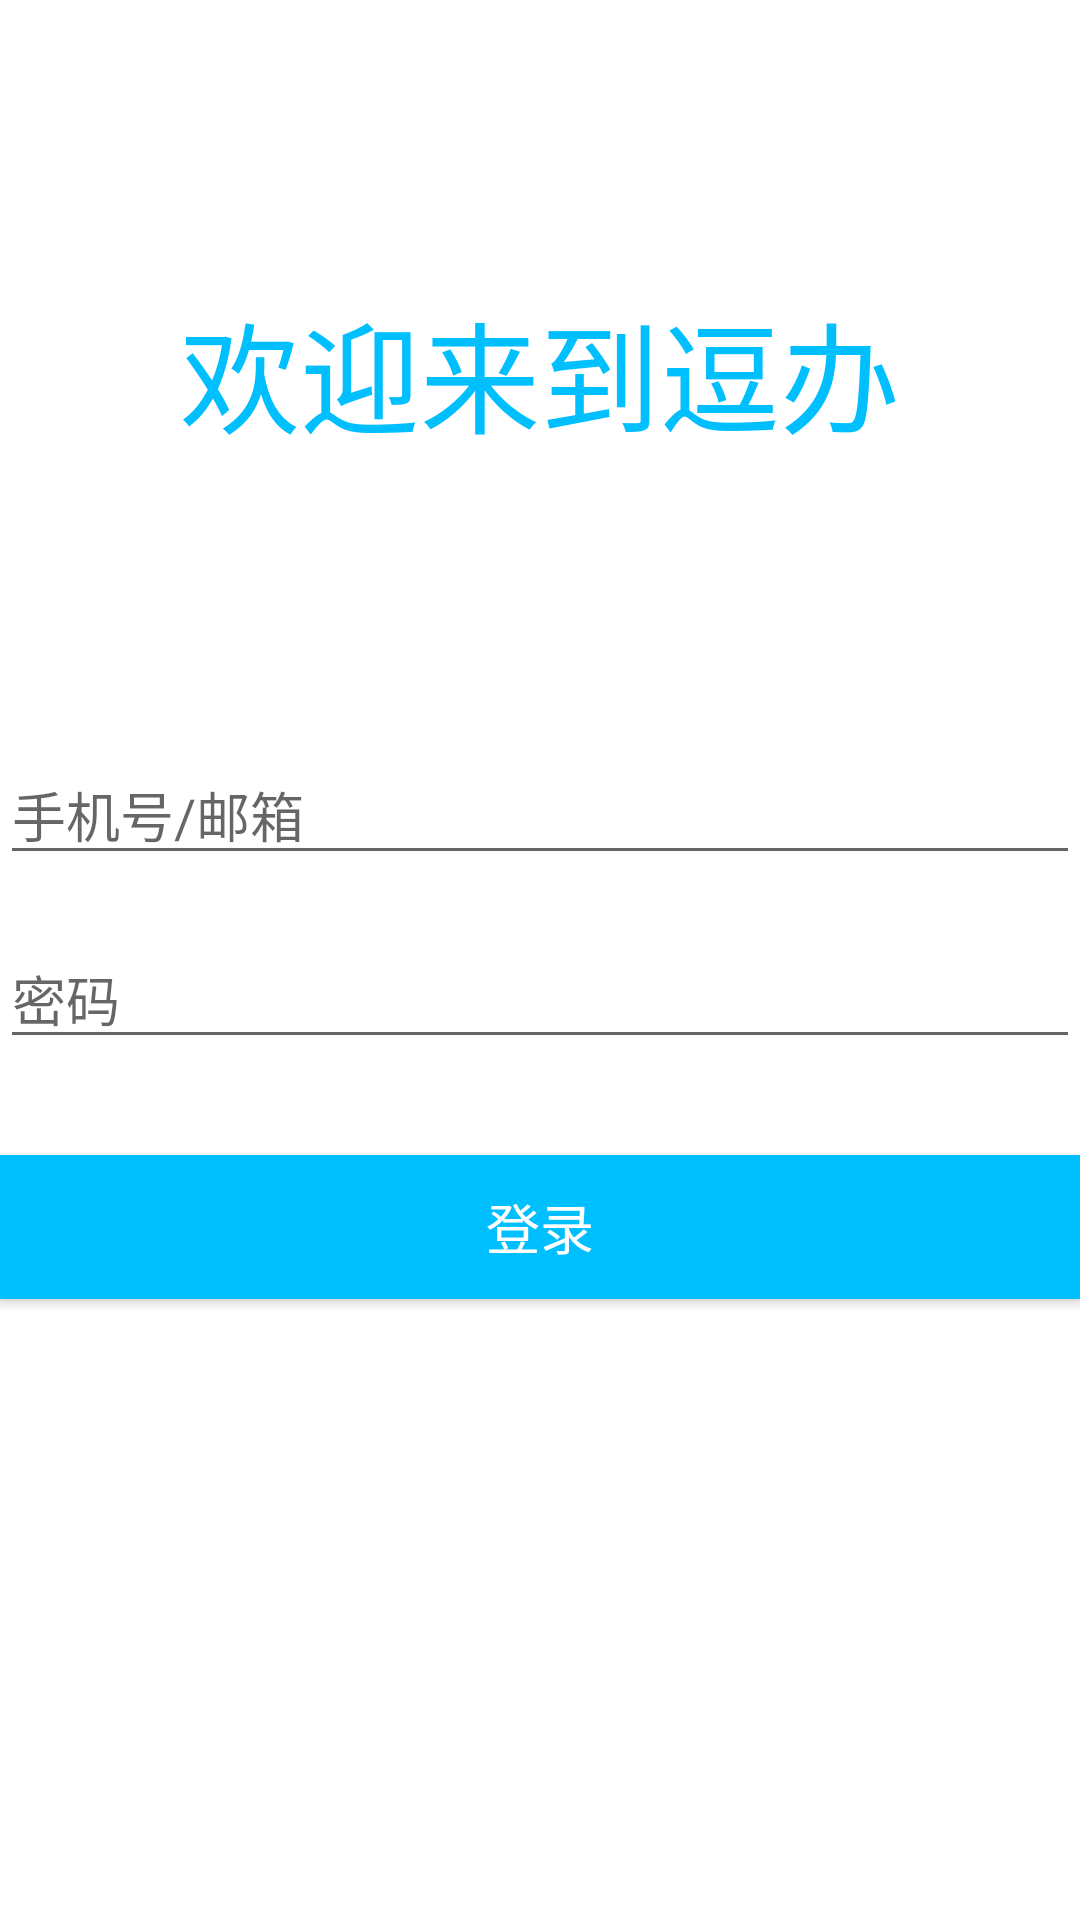

The Android layout XML behind this screen, and the referenced resources:
<!-- AndroidManifest.xml: activity theme PIN.SwipeBack.Transparent.Theme -->
<!-- res/layout/activity_login.xml -->
<?xml version="1.0" encoding="utf-8"?>
<RelativeLayout xmlns:android="http://schemas.android.com/apk/res/android"
    xmlns:app="http://schemas.android.com/apk/res-auto"
    xmlns:tools="http://schemas.android.com/tools"
    android:layout_width="match_parent"
    android:layout_height="match_parent"
    android:background="@android:color/white"

    tools:context="com.example.a14512.nimd_douban.modules.main.view.MainActivity">
<TextView
    android:layout_above="@+id/username"
    android:layout_alignParentTop="true"
    android:layout_width="match_parent"
    android:layout_height="wrap_content"
    android:text="欢迎来到逗办"
    android:gravity="center"
    android:textColor="@color/colorAccent"
    android:textSize="40sp"
   />
<Button
    android:id="@+id/Login"
    android:layout_width="match_parent"
    android:layout_height="wrap_content"
    android:layout_alignParentBottom="true"
    android:layout_alignParentStart="true"
    android:layout_marginBottom="207dp"
    android:text="登录"
    android:textColor="#FFFFFF"
    android:textSize="18sp"
    android:background="@color/colorAccent" />
    <EditText
        android:id="@+id/username"
        android:layout_width="match_parent"
        android:layout_height="wrap_content"
        android:theme="@style/AppTheme"
        android:hint="手机号/邮箱"
        android:layout_above="@+id/password"
        android:layout_alignParentStart="true"
        android:layout_marginBottom="18dp"
        android:textColor="#0F0F0F"/>
    <EditText
        android:id="@+id/password"
        android:layout_width="match_parent"
        android:layout_height="wrap_content"
        android:hint="密码"
        android:layout_marginBottom="32dp"
        android:inputType="textPassword"
        android:layout_above="@+id/Login"
        android:layout_alignParentLeft="true"
        android:layout_alignParentStart="true"
        android:textColor="#0F0F0F"/>
    <TextView
        android:id="@+id/repose_text"
        android:layout_width="match_parent"
        android:layout_height="wrap_content" />


</RelativeLayout>
<!-- resources referenced by this layout -->
<resources>
  <color name="colorAccent">#00bfff</color>
  <style name="AppTheme" parent="Theme.AppCompat.Light.DarkActionBar">
          
          <item name="colorPrimary">@color/colorPrimary</item>
          <item name="colorPrimaryDark">@color/colorPrimaryDark</item>
          <item name="colorAccent">@color/colorAccent</item>
      </style>
  <style name="PIN.SwipeBack.Transparent.Theme" parent="AppTheme">
          <item name="android:windowBackground">@android:color/transparent</item>
          <item name="android:windowIsTranslucent">true</item>
          <item name="android:windowAnimationStyle">@style/Swipe.Animation.SlidingBack</item>
          <item name="android:actionBarStyle">@style/SwipeActionBar.Custom</item>
      </style>
  <color name="colorPrimary">#3F51B5</color>
  <color name="colorPrimaryDark">#303F9F</color>
  <style name="Swipe.Animation.SlidingBack" parent="@android:style/Animation.Activity">
          <item name="android:activityOpenEnterAnimation">@anim/in_from_right</item>
          <item name="android:activityOpenExitAnimation">@anim/out_to_right</item>
          <item name="android:activityCloseEnterAnimation">@anim/in_from_right</item>
          <item name="android:activityCloseExitAnimation">@anim/out_to_right</item>
          <item name="android:wallpaperOpenEnterAnimation">@anim/in_from_right</item>
          <item name="android:wallpaperOpenExitAnimation">@anim/out_to_right</item>
          <item name="android:wallpaperCloseEnterAnimation">@anim/in_from_right</item>
          <item name="android:wallpaperCloseExitAnimation">@anim/out_to_right</item>
          <item name="android:wallpaperIntraOpenEnterAnimation">@anim/in_from_right</item>
          <item name="android:wallpaperIntraOpenExitAnimation">@anim/out_to_right</item>
          <item name="android:wallpaperIntraCloseEnterAnimation">@anim/in_from_right</item>
          <item name="android:wallpaperIntraCloseExitAnimation">@anim/out_to_right</item>
      </style>
  <style name="SwipeActionBar.Custom" parent="@style/Widget.AppCompat.Light.ActionBar.Solid.Inverse">
          <item name="displayOptions">showCustom</item>
          <item name="android:background">@android:color/transparent</item>
          <item name="background">@android:color/transparent</item>
          <item name="android:displayOptions" tools:ignore="NewApi">showCustom</item>
          <item name="android:height">?actionBarSize</item>
      </style>
</resources>
